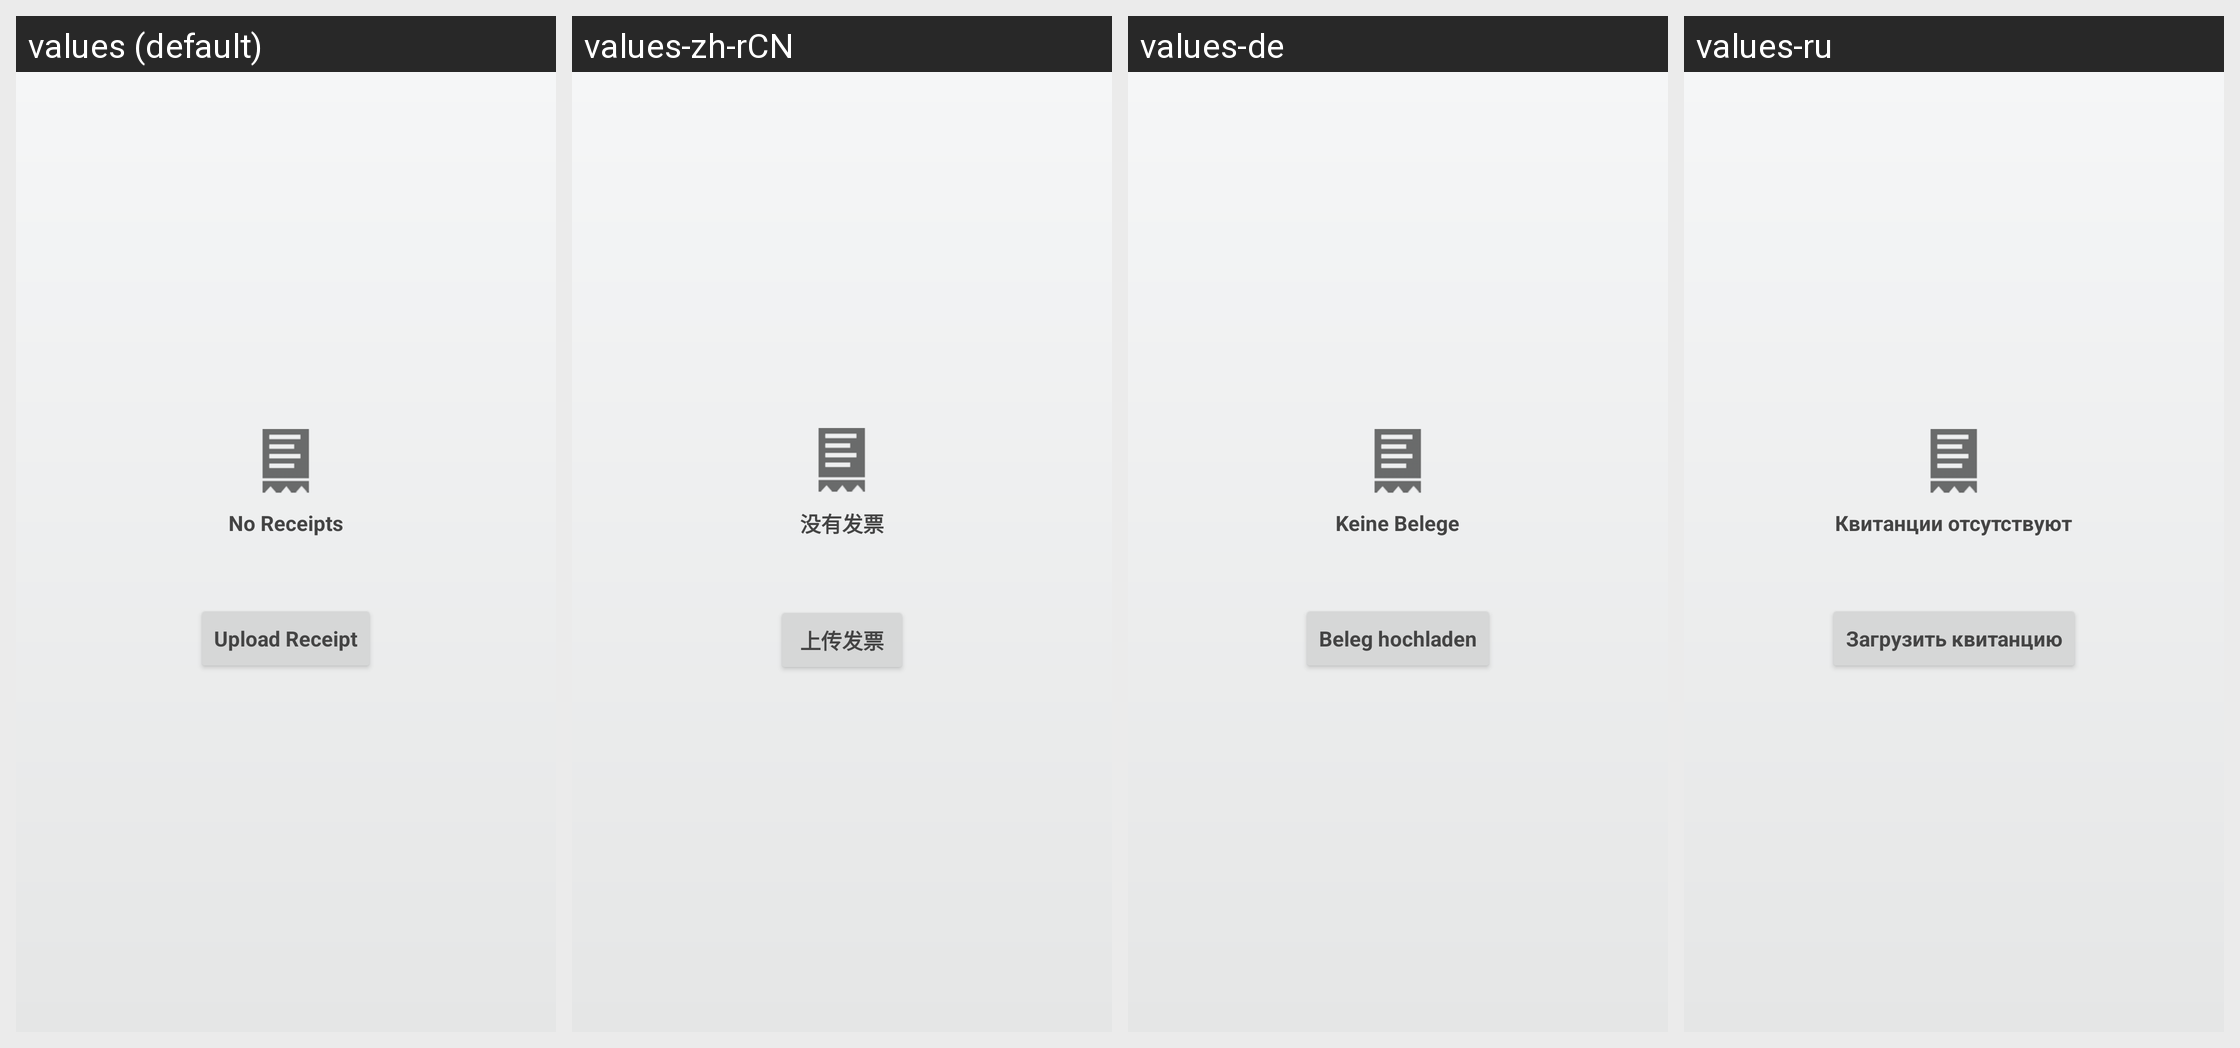

This grid shows one Android layout under several languages. Give, for every string resource on the screen, its name, the default text and each shown locale's text.
Android screen res/layout/no_receipts.xml rendered under 4 locales, left to right: values (default), values-zh-rCN, values-de, values-ru. Device: Nexus 5 (rendered at 1080×1920; each locale shown at half size, 540×960, under a caption strip naming it); theme Theme.MaterialComponents.DayNight.NoActionBar.
Other locales in the repository, not shown: values-en-rGB, values-es, values-fr, values-fr-rCA, values-it, values-ja, values-nl, values-pt, values-sv.
Strings drawn on this screen, with the default value and each locale's value (text and hints the layout hard-codes, and strings that could not be matched under every locale, appear in the picture but are not listed):

no_receipts
  values: No Receipts
  values-zh-rCN: 没有发票
  values-de: Keine Belege
  values-ru: Квитанции отсутствуют

upload_receipt
  values: Upload Receipt
  values-zh-rCN: 上传发票
  values-de: Beleg hochladen
  values-ru: Загрузить квитанцию
